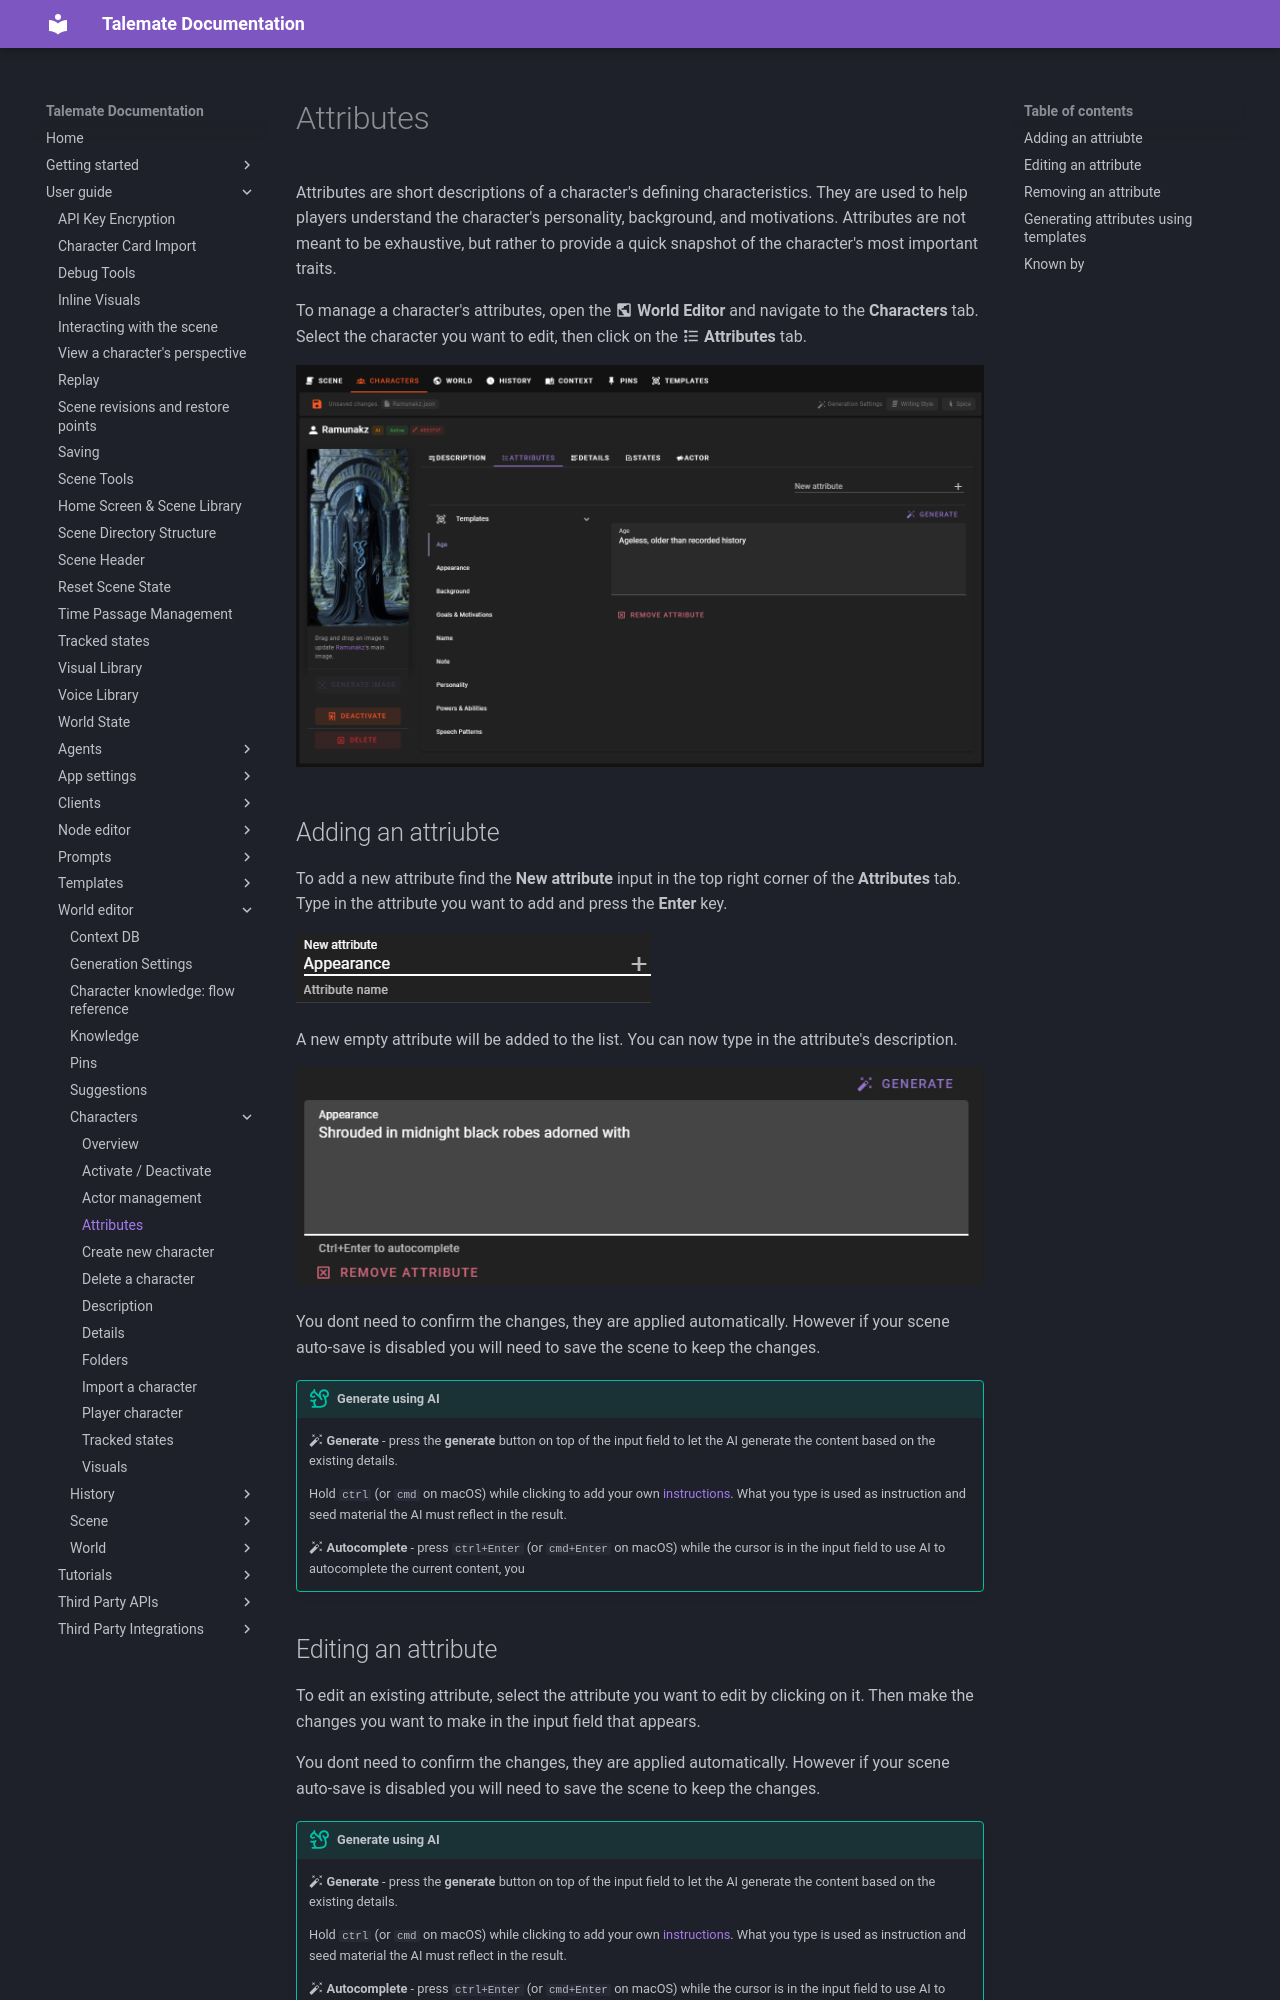

repository: vegu-ai/talemate · page: user-guide/world-editor/characters/attributes/index.html · generator: mkdocs

# Attributes

Attributes are short descriptions of a character's defining characteristics. They are used to help players understand the character's personality, background, and motivations. Attributes are not meant to be exhaustive, but rather to provide a quick snapshot of the character's most important traits.

To manage a character's attributes, open the :material-earth-box: **World Editor** and navigate to the **Characters** tab. Select the character you want to edit, then click on the **:material-format-list-bulleted-type:  Attributes** tab.

![World editor characters attributes 1](/talemate/img/0.26.0/world-editor-characters-attributes-1.png)

## Adding an attriubte

To add a new attribute find the **New attribute** input in the top right corner of the **Attributes** tab. Type in 
the attribute you want to add and press the **Enter** key.

![World editor characters new attribute](/talemate/img/0.26.0/world-editor-characters-new-attribute.png)

A new empty attribute will be added to the list. You can now type in the attribute's description.

![World editor characters new attribute](/talemate/img/0.26.0/world-editor-characters-new-attribute-2.png)

You dont need to confirm the changes, they are applied automatically. However if your scene auto-save is disabled you will need to save the scene to keep the changes.

--8<-- "docs/snippets/tips.md:generate_and_autocomplete"

## Editing an attribute

To edit an existing attribute, select the attribute you want to edit by clicking on it. Then make the changes you want to make in the input field that appears.

You dont need to confirm the changes, they are applied automatically. However if your scene auto-save is disabled you will need to save the scene to keep the changes.

--8<-- "docs/snippets/tips.md:generate_and_autocomplete"
